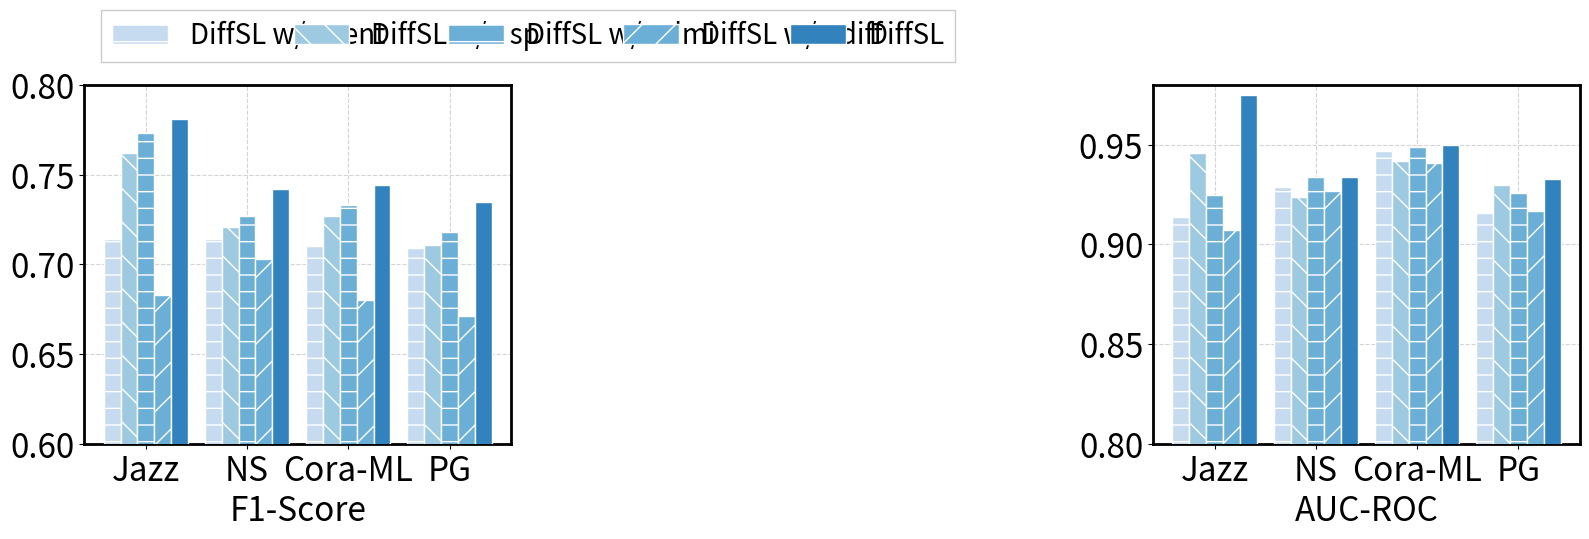

Write Python code to recreate this figure.
import matplotlib
import matplotlib.pyplot as plt
import numpy as np

matplotlib.rcParams['pdf.fonttype'] = 42
matplotlib.rcParams['ps.fonttype'] = 42

x = np.linspace(1, 16, num=16)
cs = plt.cm.get_cmap('tab20c').colors
fig, ax = plt.subplots(ncols=2,  figsize=(9, 9), tight_layout=True)


x_v1 = [0.7, 1.9, 3.1,4.3]
x_v2 = [0.9, 2.1, 3.3,4.5]
x_v3 = [1.1, 2.3, 3.5,4.7]
x_v4 = [1.3, 2.5, 3.7,4.9]
x_v0 = [1.5, 2.7, 3.9,5.1]

y1_v1 = [0.714, 0.714, 0.71, 0.709]
y1_v2 = [0.762, 0.721, 0.727, 0.711]
y1_v3 = [0.773, 0.727, 0.733, 0.718]
y1_v4 = [0.683, 0.703, 0.68, 0.671]
y1_v0 = [0.781, 0.742, 0.744, 0.735]

y2_v1 = [0.914, 0.929, 0.947, 0.916]
y2_v2 = [0.946, 0.924, 0.942, 0.93]
y2_v3 = [0.925, 0.934, 0.949, 0.926]
y2_v4 = [0.907, 0.927, 0.941, 0.917]
y2_v0 = [0.975, 0.934, 0.95, 0.933]

ax[0].bar(x_v1, y1_v1, color=cs[3], linewidth=1, width=.2, edgecolor='white', hatch='-', zorder=5, label='DiffSL w/o cent')
ax[0].bar(x_v2, y1_v2, color=cs[2], linewidth=1, width=.2, edgecolor='white', hatch='\\', zorder=5, label='DiffSL w/o sp')
ax[0].bar(x_v3, y1_v3, color=cs[1], linewidth=1, width=.2, edgecolor='white',hatch='-',zorder=5, label='DiffSL w/o dmi')
ax[0].bar(x_v4, y1_v4, color=cs[1], linewidth=1, width=.2, edgecolor='white', hatch='/', zorder=5, label='DiffSL w/o diff')
ax[0].bar(x_v0, y1_v0, color=cs[0], linewidth=1, width=.2, edgecolor='white', zorder=5, label='DiffSL')

ax[1].bar(x_v1, y2_v1, color=cs[3], linewidth=1, width=.2, edgecolor='white', hatch='-', zorder=5)
ax[1].bar(x_v2, y2_v2, color=cs[2], linewidth=1, width=.2, edgecolor='white', hatch='\\', zorder=5)
ax[1].bar(x_v3, y2_v3, color=cs[1], linewidth=1, width=.2, edgecolor='white',hatch='-',zorder=5)
ax[1].bar(x_v4, y2_v4, color=cs[1], linewidth=1, width=.2, edgecolor='white', hatch='/', zorder=5)
ax[1].bar(x_v0, y2_v0, color=cs[0], linewidth=1, width=.2, edgecolor='white', zorder=5)
allfontsize = 24


for j in [0, 1]:
    ax[j].spines['right'].set_linewidth(2)
    ax[j].spines['top'].set_linewidth(2)
    ax[j].spines['bottom'].set_linewidth(2)
    ax[j].spines['left'].set_linewidth(2)
    ax[j].grid(color='lightgray', linestyle='--')
    ax[j].tick_params(labelsize=allfontsize)
    ax[j].set_xticks([1.1, 2.3, 3.5,4.7])
    ax[j].set_xticklabels(['Jazz','NS', 'Cora-ML','PG'])

ax[0].set_ylim(.6, .8)
ax[1].set_ylim(.8, .98)

ax[0,].set_xlabel('F1-Score', fontsize=allfontsize)
ax[1,].set_xlabel('AUC-ROC', fontsize=allfontsize)

ax[0].legend(fontsize=20, bbox_to_anchor=(.04, 1.06, 2.0, 0.15), loc='upper left', ncol=5, framealpha=1, mode='expand', borderaxespad=0., fancybox=False, )

manager = plt.get_current_fig_manager()
manager.full_screen_toggle()
figure = plt.gcf()  # get current figure
figure.set_size_inches(16, 5.5) # set figure's size manually to your full screen (32x18)

plt.savefig('./FigAblation.pdf')
plt.show()
